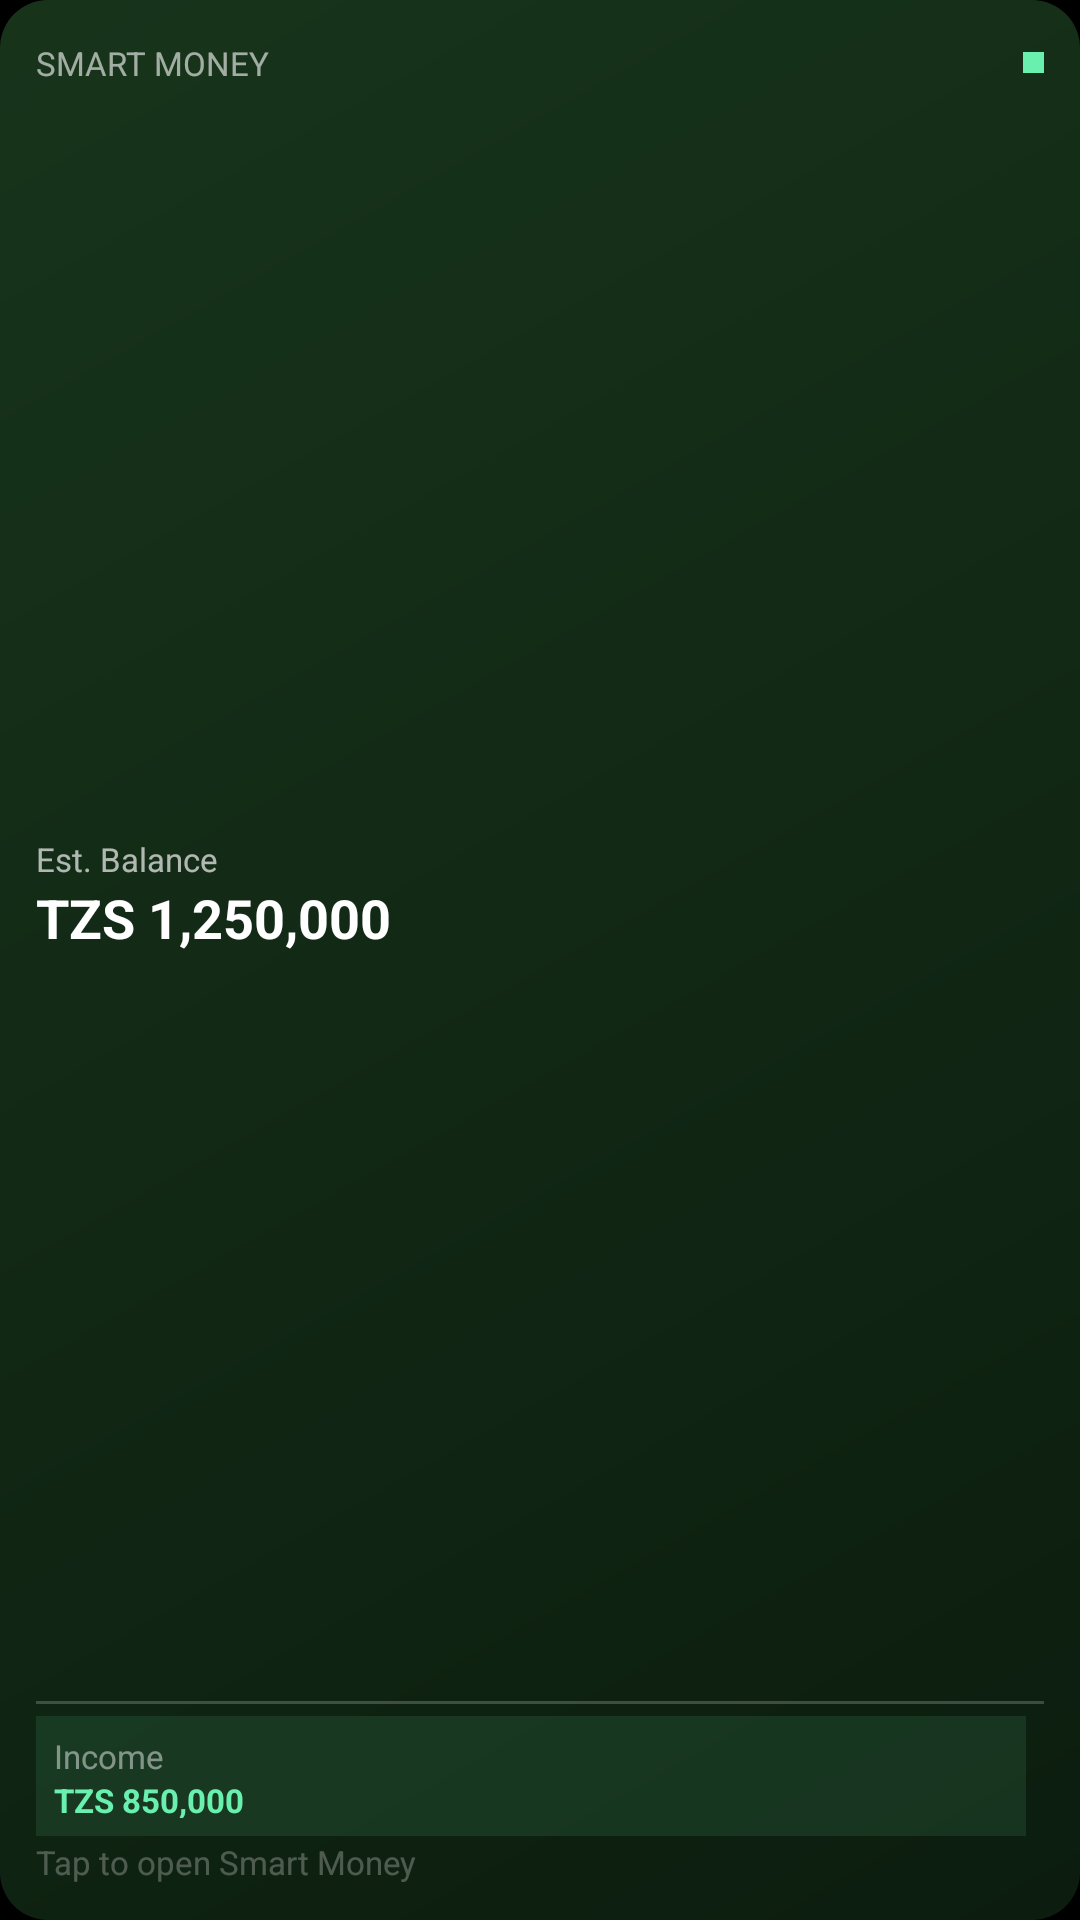

Here is an Android app screen rendered from its layout file. Give the layout XML and the strings, colors and styles it references.
<!-- AndroidManifest.xml: application theme Theme.SMSFinanceWidget.VideoSplash -->
<!-- res/layout/widget_small_preview.xml -->
<?xml version="1.0" encoding="utf-8"?>
<LinearLayout xmlns:android="http://schemas.android.com/apk/res/android"
    android:id="@+id/widget_small_root"
    android:layout_width="match_parent"
    android:layout_height="match_parent"
    android:orientation="vertical"
    android:background="@drawable/widget_bg_green"
    android:baselineAligned="false"
    android:padding="12dp">

    
    <LinearLayout
        android:layout_width="match_parent"
        android:layout_height="18dp"
        android:orientation="horizontal"
        android:gravity="center_vertical"
        android:baselineAligned="false">

        <TextView
            android:layout_width="0dp"
            android:layout_height="wrap_content"
            android:layout_weight="1"
            android:text="@string/widget_app_name"
            android:textColor="#99FFFFFF"
            android:textSize="11sp"
            android:textAllCaps="true" />

        <TextView
            android:layout_width="7dp"
            android:layout_height="7dp"
            android:background="#FF69F0AE"
            android:text="" />

    </LinearLayout>

    
    <LinearLayout
        android:layout_width="match_parent"
        android:layout_height="0dp"
        android:layout_weight="1"
        android:orientation="vertical"
        android:gravity="center_vertical">

        <TextView
            android:layout_width="wrap_content"
            android:layout_height="wrap_content"
            android:text="@string/widget_est_balance"
            android:textColor="#AAFFFFFF"
            android:textSize="11sp" />

        <TextView
            android:layout_width="match_parent"
            android:layout_height="wrap_content"
            android:text="@string/widget_preview_balance"
            android:textColor="#FFFFFFFF"
            android:textSize="18sp"
            android:textStyle="bold"
            android:ellipsize="end"
            android:maxLines="1" />

    </LinearLayout>

    
    <TextView
        android:layout_width="match_parent"
        android:layout_height="1dp"
        android:background="#33FFFFFF"
        android:layout_marginBottom="4dp"
        android:text="" />

    
    <RelativeLayout
        android:layout_width="match_parent"
        android:layout_height="40dp">

        <LinearLayout
            android:id="@+id/panel_income"
            android:layout_width="0dp"
            android:layout_height="match_parent"
            android:layout_alignParentStart="true"
            android:layout_toStartOf="@id/panel_expense"
            android:layout_marginEnd="3dp"
            android:orientation="vertical"
            android:gravity="center_vertical"
            android:background="#1A69F0AE"
            android:padding="6dp">

            <TextView
                android:layout_width="wrap_content"
                android:layout_height="wrap_content"
                android:text="@string/widget_income_label_full"
                android:textColor="#77FFFFFF"
                android:textSize="11sp" />

            <TextView
                android:layout_width="match_parent"
                android:layout_height="wrap_content"
                android:text="@string/widget_preview_income_value"
                android:textColor="#FF69F0AE"
                android:textSize="11sp"
                android:textStyle="bold"
                android:ellipsize="end"
                android:maxLines="1" />

        </LinearLayout>

        <LinearLayout
            android:id="@+id/panel_expense"
            android:layout_width="0dp"
            android:layout_height="match_parent"
            android:layout_alignParentEnd="true"
            android:layout_marginStart="3dp"
            android:orientation="vertical"
            android:gravity="center_vertical"
            android:background="#1AFF5C5C"
            android:padding="6dp">

            <TextView
                android:layout_width="wrap_content"
                android:layout_height="wrap_content"
                android:text="@string/widget_expense_label_full"
                android:textColor="#77FFFFFF"
                android:textSize="11sp" />

            <TextView
                android:layout_width="match_parent"
                android:layout_height="wrap_content"
                android:text="@string/widget_preview_expense_value"
                android:textColor="#FFFF5C5C"
                android:textSize="11sp"
                android:textStyle="bold"
                android:ellipsize="end"
                android:maxLines="1" />

        </LinearLayout>

    </RelativeLayout>

    
    <TextView
        android:layout_width="wrap_content"
        android:layout_height="16dp"
        android:text="@string/widget_tap_to_open_full"
        android:textColor="#44FFFFFF"
        android:textSize="11sp"
        android:gravity="bottom" />

</LinearLayout>
<!-- resources referenced by this layout -->
<resources>
  <!-- drawable widget_bg_green (drawable) -->
  <?xml version="1.0" encoding="utf-8"?>
  <shape xmlns:android="http://schemas.android.com/apk/res/android" android:shape="rectangle">
      <gradient
          android:startColor="#E60D2010"
          android:endColor="#E61A3A1E"
          android:angle="135"
          android:type="linear" />
      <corners android:radius="16dp" />
  </shape>
  <string name="widget_app_name">SMART MONEY</string>
  <string name="widget_est_balance">Est. Balance</string>
  <string name="widget_expense_label_full">Expenses</string>
  <string name="widget_income_label_full">Income</string>
  <string name="widget_preview_balance">TZS 1,250,000</string>
  <string name="widget_preview_expense_value">TZS 350,000</string>
  <string name="widget_preview_income_value">TZS 850,000</string>
  <string name="widget_tap_to_open_full">Tap to open Smart Money</string>
  <style name="Theme.SMSFinanceWidget.VideoSplash" parent="Theme.SplashScreen">
          <item name="windowSplashScreenBackground">#000000</item>
          <item name="windowSplashScreenAnimationDuration">0</item>
          <item name="postSplashScreenTheme">@style/Theme.SMSFinanceWidget</item>
          <item name="android:windowFullscreen">true</item>
          <item name="android:windowBackground">@android:color/black</item>
          <item name="android:windowNoTitle">true</item>
          <item name="android:windowIsTranslucent">false</item>
          <item name="android:windowDisablePreview">true</item>
          <item name="android:statusBarColor">#000000</item>
          <item name="android:navigationBarColor">#000000</item>
      </style>
  <style name="Theme.SMSFinanceWidget" parent="Theme.AppCompat.NoActionBar">
          <item name="android:windowBackground">@android:color/transparent</item>
          <item name="android:windowNoTitle">true</item>
          <item name="android:windowActionBar">false</item>
          
          <item name="android:statusBarColor">@android:color/transparent</item>
          <item name="android:navigationBarColor">@android:color/transparent</item>
      </style>
</resources>
